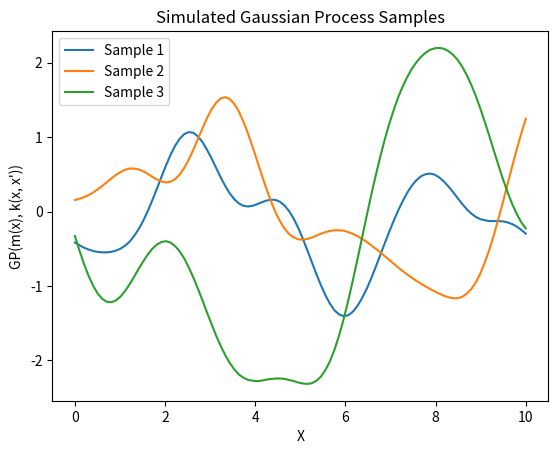

Recreate this plot in Python.
import numpy as np
import matplotlib.pyplot as plt

# Parameters
N = 100
min = 0
max = 10

# Kernel
def square_exponential_kernel(x1, x2, length_scale=1.0, sigma_f=1.0):
    sqdist = np.sum(x1**2, axis=1).reshape(-1, 1) + np.sum(x2**2, axis=1) - 2 * np.dot(x1, x2.T)
    return sigma_f**2 * np.exp(-0.5 * sqdist / length_scale**2)

#  Uniform Grid
X = np.linspace(min, max, N)
X = X[:, None]

# Covariance Matrix
length_scale = 1.0
sigma_f = 1.0
K = square_exponential_kernel(X, X, length_scale, sigma_f)

# Increase numerical stability
K += 1e-6 * np.eye(N)

# Mean function
mean = np.zeros(N)

# Simulate GP
GP = np.random.multivariate_normal(mean, K, size=3)

if __name__ == '__main__':
    plt.figure()
    for i in range(3):
        plt.plot(X, GP[i], label=f'Sample {i+1}')
    plt.title('Simulated Gaussian Process Samples')
    plt.xlabel('X')
    plt.ylabel('GP(m(x), k(x, x\'))')
    plt.legend()
    plt.show()
